Run: headless pygame with SDL's dummy video driver; simulated clock (each Clock.tick advances the game by its frame time, no real sleeping); random seed 0; keys injected as events and as key.get_pressed() state; mouse plan: one left click at the window centre at the start of phase 2, then a move to the lower-right quarter at the start of phase 3.
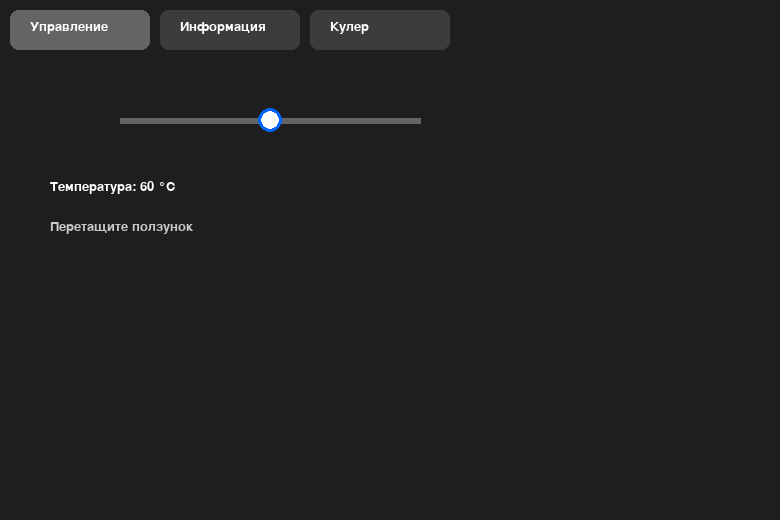
Frame 1 of 4 · flips 1–60 · no input
Frame 2 of 4 · flips 61–180 · clicked the window centre · tapped SPACE, RETURN · held RIGHT (→), D · screen unchanged from frame 1, image omitted
Frame 3 of 4 · flips 181–300 · moved the mouse to the lower-right quarter · held DOWN (↓), S · screen unchanged from frame 2, image omitted
Frame 4 of 4 · flips 301–420 · held LEFT (←), A, UP (↑), W · screen unchanged from frame 3, image omitted

The pygame program that drew these frames:

import pygame
import math

pygame.init()


WIDTH, HEIGHT = 780, 520
screen = pygame.display.set_mode((WIDTH, HEIGHT))
pygame.display.set_caption("Мониторинг + Кулер")


WHITE = (255, 255, 255)
BLACK = (0, 0, 0)
GRAY = (200, 200, 200)
DARK_GRAY = (100, 100, 100)
BLUE = (0, 100, 255)
GREEN = (0, 200, 0)
ORANGE = (255, 165, 0)
RED = (255, 0, 0)
BG = (30, 30, 30)
YELLOW = (255, 255, 0)


font = pygame.font.SysFont("Arial", 20)
font_big = pygame.font.SysFont("Arial", 30)


temperature = 60
slider_x = 120
slider_width = 300
slider_handle_radius = 12
dragging = False
active_tab = 0


tab_rects = [
    pygame.Rect(10, 10, 140, 40),
    pygame.Rect(160, 10, 140, 40),
    pygame.Rect(310, 10, 140, 40)
]


class CpuCooler:

    def __init__(self, x, y, size=80, color=YELLOW, shape='cross'):
        self.x = x
        self.y = y
        self.size = size
        self.color = color
        self.shape = shape
        self.angle = 0

    def draw(self, surface):

        if self.shape == 'cross':
            self._draw_cross(surface)
        elif self.shape == 'polygon':
            self._draw_polygon(surface)

    def _draw_cross(self, surface):
        half = self.size // 2
        rad = math.radians(self.angle)
        cos_a = math.cos(rad)
        sin_a = math.sin(rad)


        x1 = self.x + half * cos_a
        y1 = self.y + half * sin_a
        x2 = self.x - half * cos_a
        y2 = self.y - half * sin_a
        pygame.draw.line(surface, self.color, (x1, y1), (x2, y2), 6)


        rad2 = rad + math.pi / 2
        x3 = self.x + half * math.cos(rad2)
        y3 = self.y + half * math.sin(rad2)
        x4 = self.x - half * math.cos(rad2)
        y4 = self.y - half * math.sin(rad2)
        pygame.draw.line(surface, self.color, (x3, y3), (x4, y4), 6)

    def _draw_polygon(self, surface):

        points = []
        radius = self.size // 2
        for i in range(6):
            angle_deg = 60 * i + self.angle
            angle_rad = math.radians(angle_deg)
            px = self.x + radius * math.cos(angle_rad)
            py = self.y + radius * math.sin(angle_rad)
            points.append((px, py))

        for i in range(len(points)):
            start = points[i]
            end = points[(i+1) % len(points)]
            pygame.draw.line(surface, self.color, start, end, 4)

    def rotate(self, deg=1):

        self.angle = (self.angle + deg) % 360



cooler = CpuCooler(400, 280, size=100, color=YELLOW, shape='polygon')




def draw_tabs():
    for i, rect in enumerate(tab_rects):
        color = (60, 60, 60) if i != active_tab else (100, 100, 100)
        pygame.draw.rect(screen, color, rect, border_radius=8)
        labels = ["Управление", "Информация", "Кулер"]
        text = font.render(labels[i], True, WHITE)
        screen.blit(text, (rect.x + 20, rect.y + 10))

def draw_slider():
    line_y = 120
    pygame.draw.line(screen, DARK_GRAY, (slider_x, line_y), (slider_x + slider_width, line_y), 6)
    handle_x = slider_x + int((temperature - 30) / 60 * slider_width)
    pygame.draw.circle(screen, BLUE, (handle_x, line_y), slider_handle_radius)
    pygame.draw.circle(screen, WHITE, (handle_x, line_y), slider_handle_radius - 3)
    return handle_x, line_y

def draw_ui():
    screen.fill(BG)
    draw_tabs()

    if active_tab == 0:

        label = font.render("Температура: {} °C".format(temperature), True, WHITE)
        screen.blit(label, (50, 180))
        tip = font.render("Перетащите ползунок", True, GRAY)
        screen.blit(tip, (50, 220))
        draw_slider()

    elif active_tab == 1:

        label_big = font_big.render("Температура процессора:", True, WHITE)
        screen.blit(label_big, (50, 100))
        temp_big = font_big.render("{} °C".format(temperature), True, WHITE)
        screen.blit(temp_big, (50, 150))

        if temperature < 50:
            status_text = "Низкая температура"
            color = BLUE
        elif temperature < 70:
            status_text = "Нормальный режим"
            color = GREEN
        elif temperature < 85:
            status_text = "Повышенная температура"
            color = ORANGE
        else:
            status_text = "КРИТИЧЕСКИЙ ПЕРЕГРЕВ!"
            color = RED
        status = font.render(status_text, True, color)
        screen.blit(status, (50, 220))

    elif active_tab == 2:


        title = font.render("Кулер процессора", True, WHITE)
        screen.blit(title, (50, 80))

        shape_text = font.render("Форма: " + cooler.shape, True, GRAY)
        screen.blit(shape_text, (50, 120))

        btn_cross = pygame.Rect(50, 160, 100, 40)
        btn_poly = pygame.Rect(170, 160, 140, 40)
        pygame.draw.rect(screen, (80, 80, 80), btn_cross, border_radius=5)
        pygame.draw.rect(screen, (80, 80, 80), btn_poly, border_radius=5)
        font_small = pygame.font.SysFont("Arial", 16)
        screen.blit(font_small.render("Крест", True, WHITE), (btn_cross.x + 25, btn_cross.y + 10))
        screen.blit(font_small.render("Многоугольник", True, WHITE), (btn_poly.x + 15, btn_poly.y + 10))

        cooler.draw(screen)

        global btn_cross_rect, btn_poly_rect
        btn_cross_rect = btn_cross
        btn_poly_rect = btn_poly

    pygame.display.flip()


clock = pygame.time.Clock()
running = True
btn_cross_rect = pygame.Rect(0,0,0,0)
btn_poly_rect = pygame.Rect(0,0,0,0)

while running:
    clock.tick(60)
    mouse_x, mouse_y = pygame.mouse.get_pos()

    for event in pygame.event.get():
        if event.type == pygame.QUIT:
            running = False

        if event.type == pygame.MOUSEBUTTONDOWN and event.button == 1:

            for i, rect in enumerate(tab_rects):
                if rect.collidepoint(event.pos):
                    active_tab = i
                    break

            if active_tab == 0:
                handle_x = slider_x + int((temperature - 30) / 60 * slider_width)
                handle_y = 120
                if (mouse_x - handle_x)**2 + (mouse_y - handle_y)**2 <= (slider_handle_radius + 10)**2:
                    dragging = True

            if active_tab == 2:
                if btn_cross_rect.collidepoint(event.pos):
                    cooler.shape = 'cross'
                if btn_poly_rect.collidepoint(event.pos):
                    cooler.shape = 'polygon'

        if event.type == pygame.MOUSEBUTTONUP and event.button == 1:
            dragging = False

        if event.type == pygame.MOUSEMOTION and dragging:
            rel_x = mouse_x - slider_x
            rel_x = max(0, min(rel_x, slider_width))
            new_temp = int(30 + (rel_x / slider_width) * 60)
            if new_temp != temperature:
                temperature = new_temp


    if active_tab == 2:
        cooler.rotate(2)
    draw_ui()

pygame.quit()
